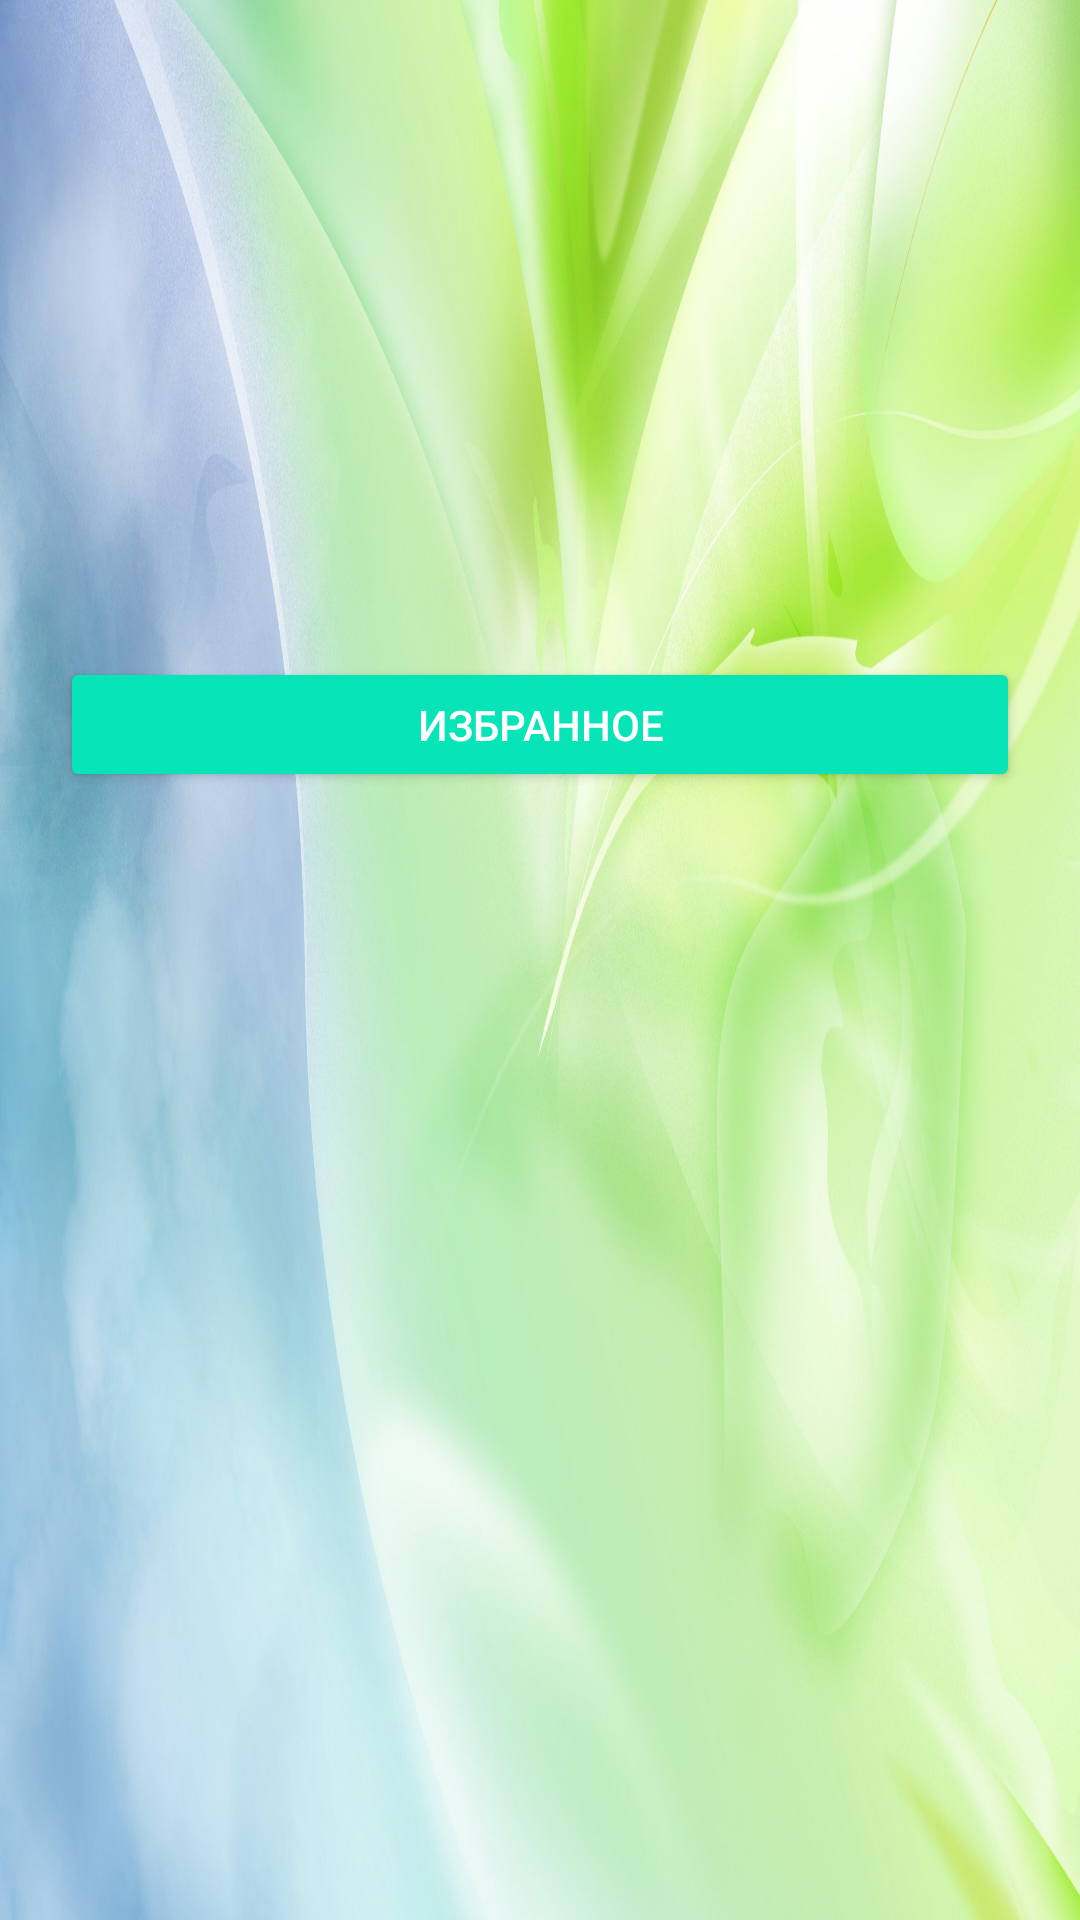

The Android layout XML behind this screen, and the referenced resources:
<!-- AndroidManifest.xml: application theme AppTheme -->
<!-- res/layout/activity_personal.xml -->
<?xml version="1.0" encoding="utf-8"?>
<LinearLayout xmlns:android="http://schemas.android.com/apk/res/android"
    xmlns:tools="http://schemas.android.com/tools"
    android:id="@+id/activity_start"
    xmlns:app="http://schemas.android.com/apk/res-auto"
    android:layout_width="match_parent"
    android:layout_height="match_parent"
    android:layout_gravity="bottom"
    android:background="@drawable/fon"
    android:orientation="vertical"
    tools:context=".Personal">


    <ListView
        android:id="@+id/list_view"
        android:layout_width="match_parent"
        android:layout_height="199dp"
        app:layout_constraintBottom_toBottomOf="parent"
        app:layout_constraintEnd_toEndOf="parent"
        app:layout_constraintHorizontal_bias="0.0"
        app:layout_constraintStart_toStartOf="parent"
        app:layout_constraintTop_toTopOf="parent"
        app:layout_constraintVertical_bias="0.0">


    </ListView>

    <Button
        android:id="@+id/btnFav"
        style="@style/BaseButton"
        android:layout_width="match_parent"
        android:layout_height="45dp"
        android:layout_margin="20dp"
        android:text="Избранное" />

</LinearLayout>




<!-- resources referenced by this layout -->
<resources>
  <!-- drawable fon: jpg bitmap (drawable, 467200 bytes) -->
  <style name="BaseButton">
          <item name="android:backgroundTint">@color/colorGradient</item>
          <item name="android:layout_gravity">center</item>
          <item name="android:textColor">@color/colorTextLight</item>
          <item name="android:textAlignment">center</item>
          <item name="android:fontStyle">@font/fontdiner_swanky</item>
      </style>
  <style name="AppTheme" parent="Theme.AppCompat.Light.DarkActionBar">
          
          <item name="colorPrimary">@color/colorPrimary</item>
          <item name="colorPrimaryDark">@color/colorPrimaryDark</item>
          <item name="colorAccent">@color/colorAccent</item>
      </style>
  <color name="colorGradient">#06e4b8</color>
  <color name="colorTextLight">#FFFFFF</color>
  <color name="colorPrimary">#2196F3</color>
  <color name="colorPrimaryDark">#1976D2</color>
  <color name="colorAccent">#1DE9B6</color>
</resources>
